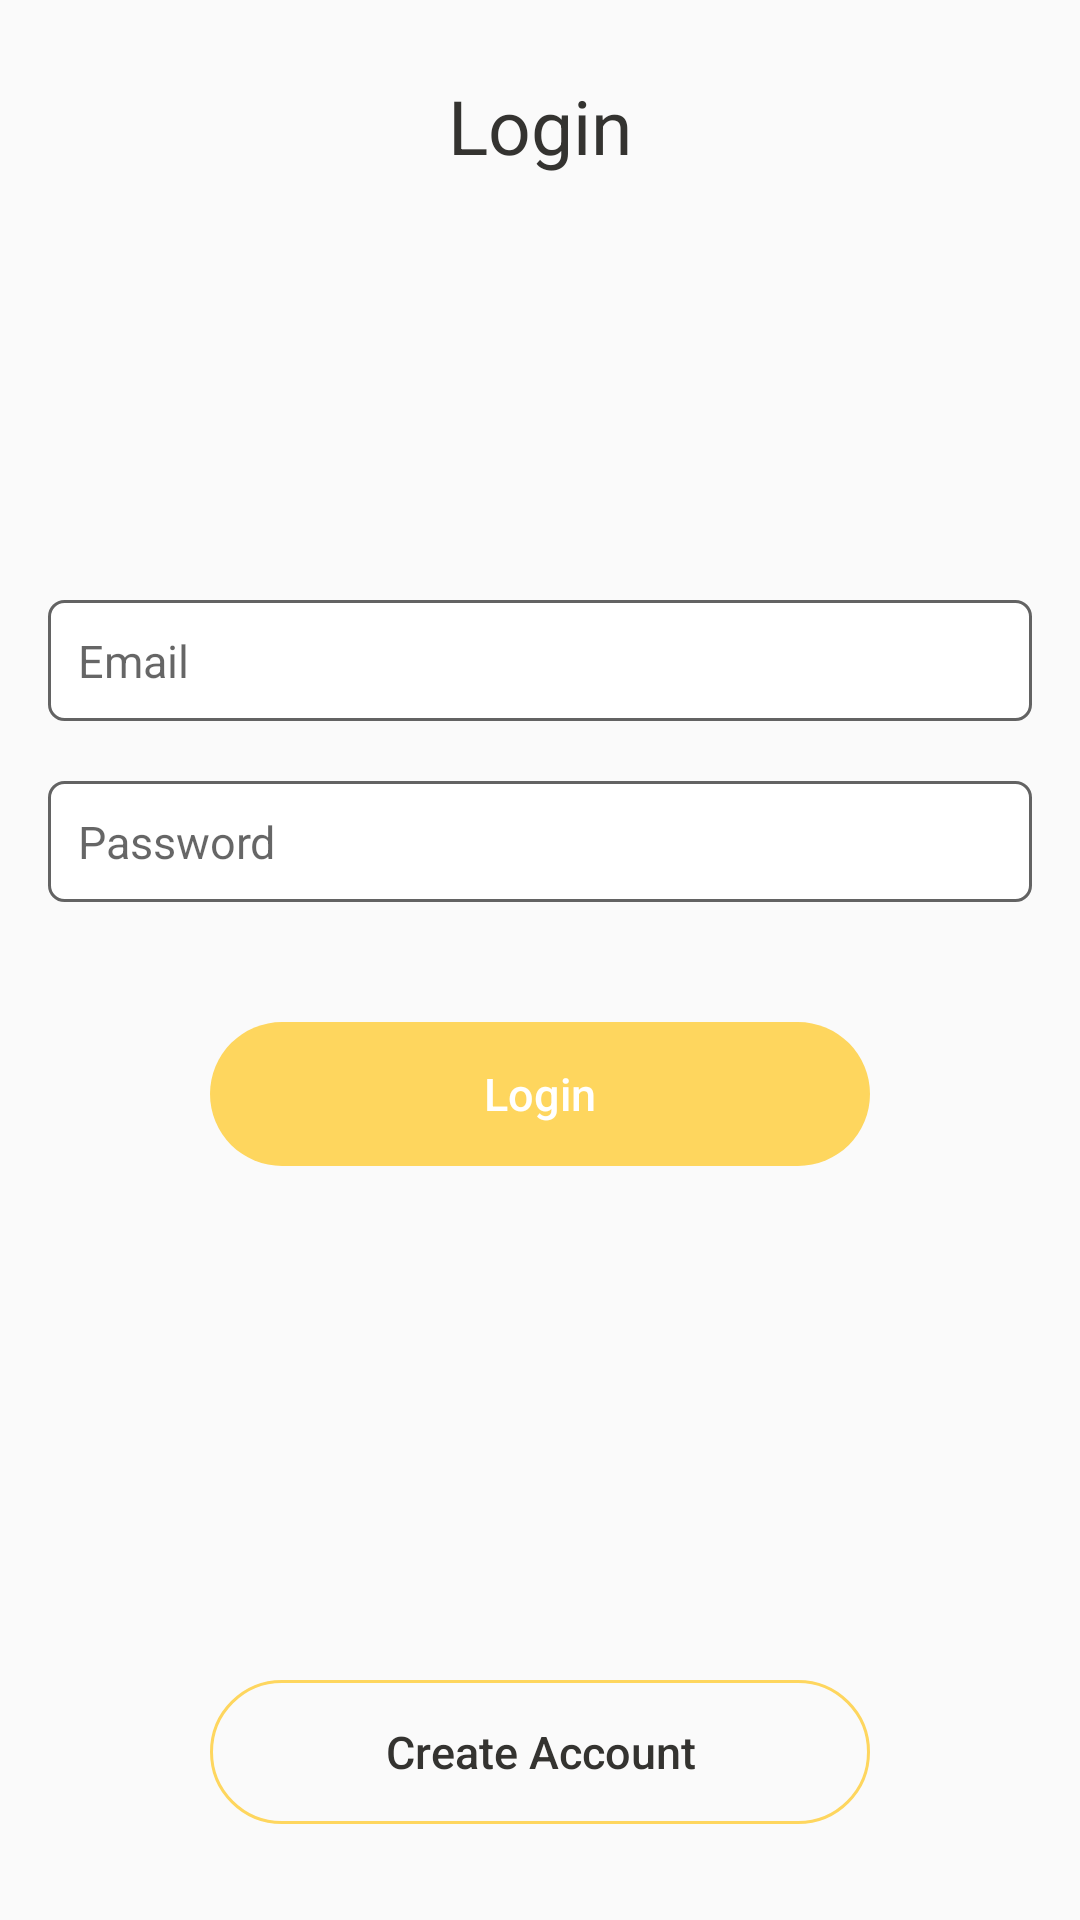

Write the Android layout XML for this screen, with the resource values it uses.
<!-- AndroidManifest.xml: application theme AppTheme -->
<!-- res/layout/activity_login.xml -->
<?xml version="1.0" encoding="utf-8"?>
<android.support.constraint.ConstraintLayout xmlns:android="http://schemas.android.com/apk/res/android"
                                             xmlns:app="http://schemas.android.com/apk/res-auto"
                                             android:orientation="vertical"
                                             android:layout_width="match_parent"
                                             android:layout_height="match_parent" >

    <android.support.constraint.ConstraintLayout
            android:layout_width="match_parent"
            android:layout_height="wrap_content"
            android:id="@+id/create_account_titleBar"
            app:layout_constraintTop_toTopOf="parent"
            app:layout_constraintStart_toStartOf="parent"
            android:layout_gravity="center"
            app:layout_constraintEnd_toEndOf="parent"
            android:layout_marginTop="25dp">

            <TextView
                    android:id="@+id/login_title"
                    android:layout_width="wrap_content"
                    android:layout_height="match_parent"
                    android:text="@string/login_title"
                    android:textColor="@color/colorSecondaryDark"
                    android:textSize="25sp"
                    app:layout_constraintBottom_toBottomOf="parent"
                    app:layout_constraintStart_toStartOf="parent"
                    app:layout_constraintEnd_toEndOf="parent"
                    app:layout_constraintTop_toTopOf="parent" />
    </android.support.constraint.ConstraintLayout>


    <android.support.constraint.ConstraintLayout
            android:layout_width="match_parent"
            android:layout_height="wrap_content"
            android:id="@+id/container_edittext"
            app:layout_constraintTop_toTopOf="parent"
            android:layout_marginTop="200dp">

        <EditText
                android:id="@+id/et_email"
                android:layout_width="match_parent"
                android:layout_height="wrap_content"
                android:ems="10"
                android:hint="@string/email"
                android:background="@drawable/custom_edittext_gray"
                android:textSize="15sp"
                android:gravity="start|top"
                android:inputType="textEmailAddress"
                android:layout_marginStart="16dp"
                android:layout_marginEnd="16dp"
                android:layout_marginBottom="10dp"
                app:layout_constraintTop_toTopOf="parent"
                app:layout_constraintBottom_toTopOf="@+id/et_password"
                app:layout_constraintStart_toStartOf="parent"
                app:layout_constraintEnd_toEndOf="parent"/>

        <EditText
                android:id="@+id/et_password"
                android:layout_width="match_parent"
                android:layout_height="wrap_content"
                android:ems="10"
                android:hint="@string/password"
                android:background="@drawable/custom_edittext_gray"
                android:textSize="15sp"
                android:gravity="start|top"
                android:inputType="textPassword"
                android:layout_marginStart="16dp"
                android:layout_marginEnd="16dp"
                android:layout_marginTop="10dp"
                app:layout_constraintTop_toBottomOf="@+id/et_email"
                app:layout_constraintStart_toStartOf="parent"
                app:layout_constraintEnd_toEndOf="parent"
                app:layout_constraintBottom_toTopOf="@+id/et_email"/>

    </android.support.constraint.ConstraintLayout>

    <Button
            android:id="@+id/btn_login"
            android:layout_width="match_parent"
            android:layout_height="wrap_content"
            android:background="@drawable/custom_fill_button"
            android:text="@string/login_title"
            android:textSize="15sp"
            android:textAllCaps="false"
            android:textColor="@android:color/white"
            android:layout_marginStart="70dp"
            android:layout_marginEnd="70dp"
            android:layout_marginTop="40dp"
            app:layout_constraintStart_toStartOf="parent"
            app:layout_constraintEnd_toEndOf="parent"
            app:layout_constraintTop_toBottomOf="@+id/container_edittext"
            android:stateListAnimator="@null"
            android:hapticFeedbackEnabled="false"/>

    

    <Button
            android:id="@+id/btn_register_account"
            android:layout_alignParentBottom="true"
            app:layout_constraintBottom_toBottomOf="parent"
            android:text="@string/create_act"
            android:textSize="15sp"
            android:textAllCaps="false"
            android:layout_width="match_parent"
            android:layout_height="wrap_content"
            android:textColor="@color/colorSecondaryDark"
            android:background="@drawable/custom_stroke_button"
            android:layout_marginBottom="32dp" app:layout_constraintStart_toStartOf="parent"
            android:layout_marginStart="70dp" app:layout_constraintEnd_toEndOf="parent"
            android:layout_marginEnd="70dp"
            android:stateListAnimator="@null"/>
    


</android.support.constraint.ConstraintLayout>
<!-- resources referenced by this layout -->
<resources>
  <color name="colorSecondaryDark">#343330</color>
  <!-- drawable custom_edittext_gray (drawable) -->
  <?xml version="1.0" encoding="utf-8"?>
  <shape xmlns:android="http://schemas.android.com/apk/res/android" android:shape="rectangle">
      <solid android:color="@color/colorWhite"></solid>
      <stroke android:color="@color/colorSecondaryMedium" android:width="1dp"/>
      <corners android:radius="5dp"></corners>
      <padding android:bottom="10dp" android:left="10dp" android:right="10dp" android:top="10dp"/>
  </shape>
  <!-- drawable custom_fill_button (drawable) -->
  <?xml version="1.0" encoding="utf-8"?>
  <shape xmlns:android="http://schemas.android.com/apk/res/android" android:shape="rectangle">
      <solid android:color="@color/colorPrimary"/>
      
      <corners android:radius="30dp"></corners>
  </shape>
  <!-- drawable custom_stroke_button (drawable) -->
  <?xml version="1.0" encoding="utf-8"?>
  <shape xmlns:android="http://schemas.android.com/apk/res/android" android:shape="rectangle">
  
      <stroke android:color="@color/colorPrimary" android:width="1dp"></stroke>
      <corners android:radius="30dp"></corners>
  </shape>
  <string name="create_act">Create Account</string>
  <string name="email">Email</string>
  <string name="login_title">Login</string>
  <string name="password">Password</string>
  <style name="AppTheme" parent="Theme.AppCompat.Light.NoActionBar">
          
          <item name="colorPrimary">@color/colorPrimary</item>
          <item name="colorPrimaryDark">@color/colorPrimary</item>
          <item name="colorAccent">@color/colorSecondaryDark</item>
      </style>
  <color name="colorWhite">#FFFFFF</color>
  <color name="colorSecondaryMedium">#636363</color>
  <color name="colorPrimary">#FED65E</color>
</resources>
